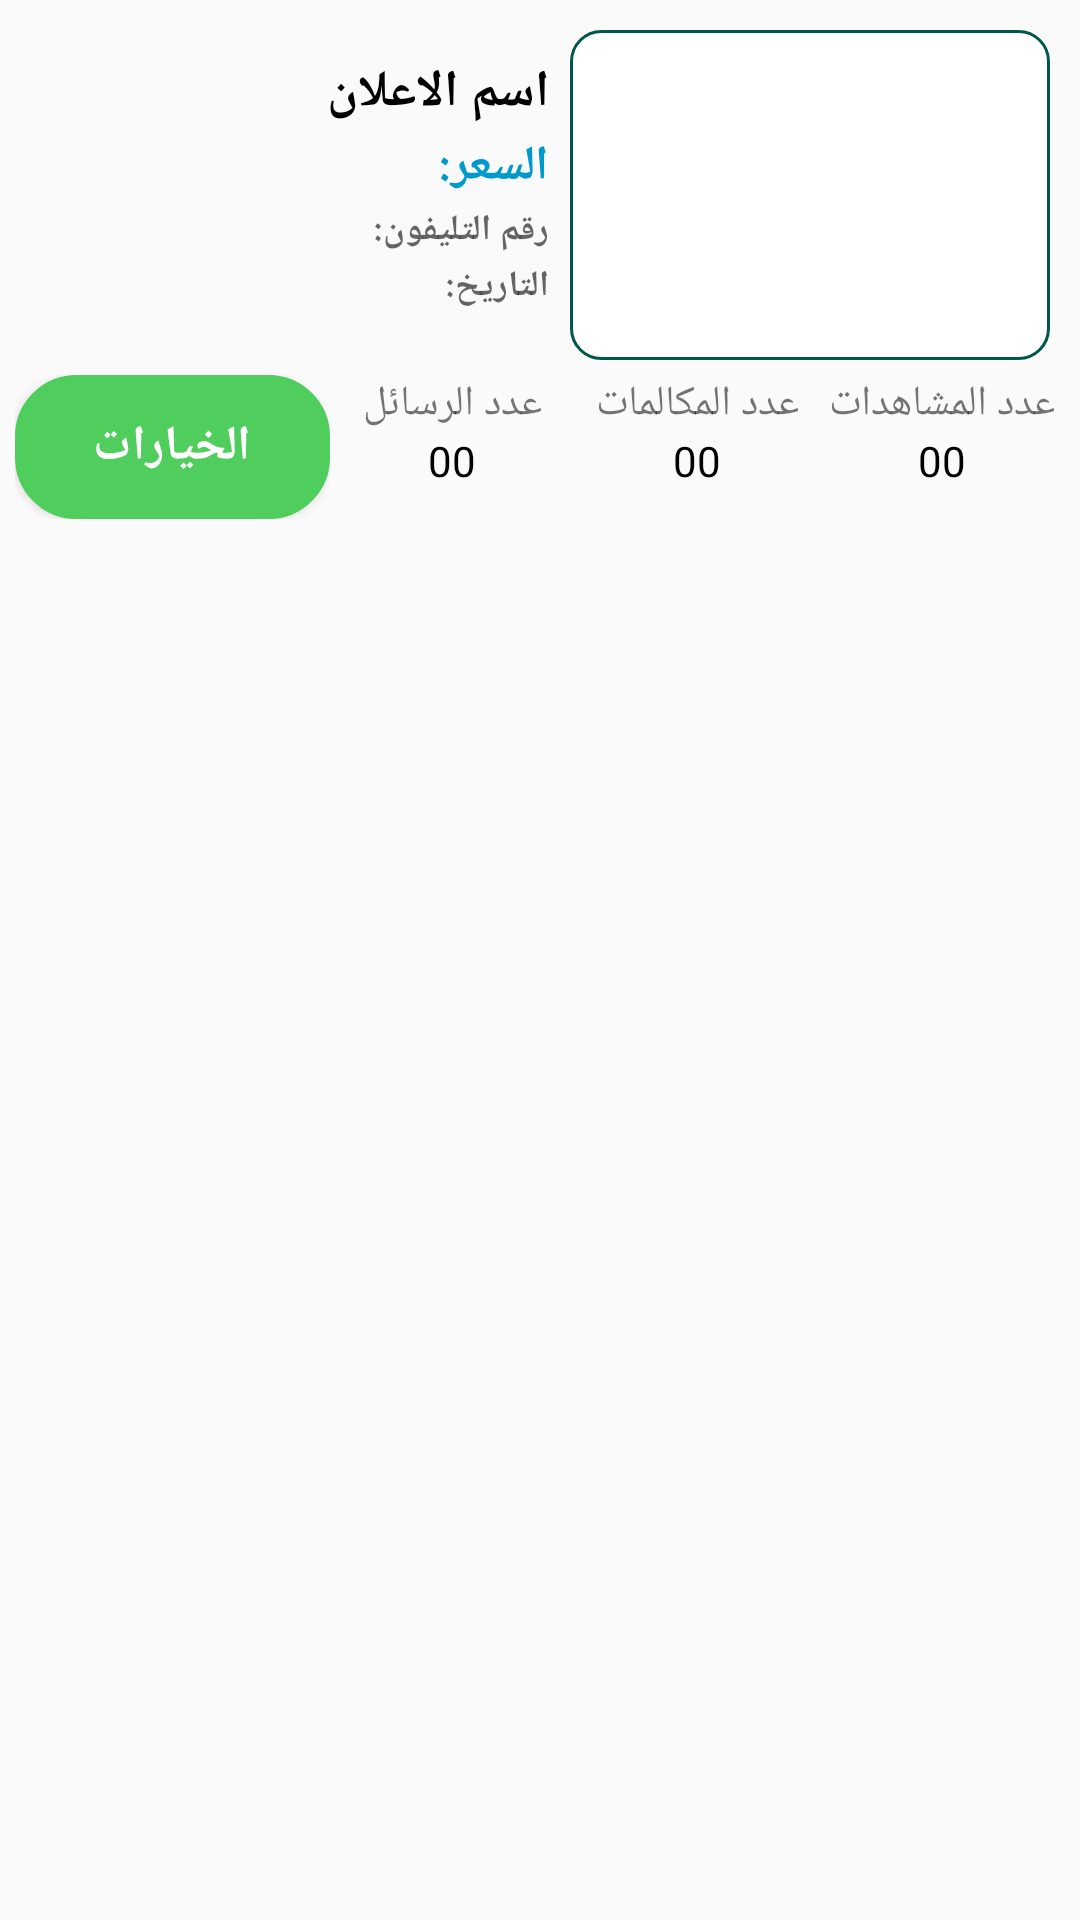

Reconstruct the res/layout file that produces this screen, plus the resources it refers to.
<!-- AndroidManifest.xml: application theme AppTheme -->
<!-- res/layout/itemlistedit.xml -->
<?xml version="1.0" encoding="utf-8"?>
<FrameLayout android:layout_height="wrap_content"
    android:layout_width="match_parent"
    xmlns:android="http://schemas.android.com/apk/res/android"
    xmlns:app="http://schemas.android.com/apk/res-auto">

    <LinearLayout
        android:layout_width="match_parent"
        android:padding="5dp"
        android:orientation="vertical"
        android:layout_height="wrap_content">


    <LinearLayout
        android:layout_width="match_parent"
        android:layout_height="wrap_content"
        android:orientation="horizontal"
        android:padding="5dp"
        android:paddingBottom="1dp"
        android:gravity="right"
        android:paddingTop="1dp">

        <LinearLayout
            android:layout_width="match_parent"
            android:layout_height="wrap_content"
            android:layout_weight="0.5"
            android:padding="2dp"
            android:orientation="vertical">


            <LinearLayout
                android:layout_width="match_parent"
                android:layout_height="wrap_content"
                android:orientation="vertical"
                android:gravity="center_vertical"
                android:padding="5dp"
                android:layout_weight="0.3">

                <TextView
                    android:id="@+id/item"
                    android:layout_width="match_parent"
                    android:layout_height="wrap_content"
                    android:layout_gravity="center"
                    android:fontFamily="serif"
                    android:layout_marginTop="2dp"
                    android:text="اسم الاعلان"
                    android:textAppearance="?android:attr/textAppearanceMedium"
                    android:textColor="@android:color/black"
                    android:textColorHighlight="@android:color/black"
                    android:textColorHint="#80000000"
                    android:textSize="17dp"
                    android:gravity="right"
                    android:textStyle="bold" />

                <TextView
                    android:id="@+id/item2"
                    android:layout_width="match_parent"
                    android:layout_height="wrap_content"
                    android:layout_gravity="center"
                    android:fontFamily="serif"
                    android:layout_marginTop="2dp"
                    android:text="السعر: "
                    android:gravity="right"
                    android:textColor="@android:color/holo_blue_dark"
                    android:textAppearance="?android:attr/textAppearanceMedium"
                    android:textSize="16dp"
                    android:textStyle="bold" />
                <TextView
                    android:id="@+id/item3"
                    android:layout_width="match_parent"
                    android:layout_height="wrap_content"
                    android:layout_gravity="center"
                    android:fontFamily="serif"
                    android:layout_marginTop="2dp"
                    android:text="رقم التليفون: "
                    android:gravity="right"
                    android:textAppearance="?android:attr/textAppearanceMedium"

                    android:textSize="12dp"
                    android:textStyle="bold" />

                <TextView
                    android:id="@+id/item4"
                    android:layout_width="match_parent"
                    android:layout_height="wrap_content"
                    android:layout_gravity="center"
                    android:fontFamily="serif"
                    android:layout_marginTop="2dp"
                    android:text="التاريخ: "
                    android:gravity="right"
                    android:textAppearance="?android:attr/textAppearanceMedium"
                    android:textSize="12dp"
                    android:textStyle="bold" />



            </LinearLayout>


        </LinearLayout>


        <LinearLayout
            android:layout_width="wrap_content"
            android:layout_height="wrap_content"
            android:gravity="center"
            android:orientation="vertical"
            android:padding="5dp"
            android:background="@drawable/background_border_pager_sub"
            android:paddingBottom="2dp"
            android:paddingTop="2dp">

            <ImageView
                android:layout_width="150dp"
                android:id="@+id/icon"
                android:scaleType="fitXY"
                android:layout_height="100dp" />



        </LinearLayout>

    </LinearLayout>

    <LinearLayout
        android:layout_width="match_parent"
        android:orientation="horizontal"
        android:layout_height="wrap_content">

        <LinearLayout
            android:layout_width="match_parent"
            android:orientation="horizontal"
            android:layout_weight="0.7"
            android:layout_height="wrap_content">

            <Button
                android:id="@+id/options"
                android:layout_width="match_parent"
                android:layout_height="wrap_content"
                android:textColor="@android:color/white"
                android:background="@drawable/background_border_add"
                android:textStyle="bold"
                android:textSize="16dp"
                android:text="الخيارات"/>

        </LinearLayout>

        <LinearLayout
            android:layout_width="match_parent"
            android:orientation="horizontal"
            android:layout_weight="0.3"
            android:layout_height="match_parent">

            <LinearLayout
                android:layout_width="match_parent"
                android:layout_weight="0.7"
                android:orientation="vertical"
                android:layout_height="match_parent">

                <TextView
                    android:layout_width="match_parent"
                    android:layout_height="wrap_content"
                    android:gravity="center"
                    android:text="عدد الرسائل" />
                <TextView
                    android:id="@+id/item7"
                    android:layout_width="match_parent"
                    android:layout_height="wrap_content"
                    android:gravity="center"
                    android:textColor="@android:color/black"
                    android:text="00" />

            </LinearLayout>
            <LinearLayout
                android:layout_width="match_parent"
                android:layout_weight="0.7"
                android:orientation="vertical"
                android:layout_height="match_parent">

                <TextView
                    android:layout_width="match_parent"
                    android:layout_height="wrap_content"
                    android:gravity="center"
                    android:text="عدد المكالمات" />
                <TextView
                    android:id="@+id/item6"
                    android:layout_width="match_parent"
                    android:layout_height="wrap_content"
                    android:gravity="center"
                    android:textColor="@android:color/black"
                    android:text="00" />


            </LinearLayout>
            <LinearLayout
                android:layout_width="match_parent"
                android:layout_weight="0.7"
                android:orientation="vertical"
                android:layout_height="match_parent">

                <TextView
                    android:layout_width="match_parent"
                    android:layout_height="wrap_content"
                    android:gravity="center"
                    android:text="عدد المشاهدات" />
                <TextView
                    android:id="@+id/item5"
                    android:layout_width="match_parent"
                    android:layout_height="wrap_content"
                    android:gravity="center"
                    android:textColor="@android:color/black"
                    android:text="00" />


            </LinearLayout>



        </LinearLayout>


    </LinearLayout>
    </LinearLayout>
</FrameLayout>
<!-- resources referenced by this layout -->
<resources>
  <!-- drawable background_border_add (drawable) -->
  <shape xmlns:android="http://schemas.android.com/apk/res/android"
      android:shape="rectangle"  >
      
      <stroke android:width="3px"
          android:color="@color/colorPrimary"/>
  
      
      <corners android:bottomLeftRadius="20dp"
          android:topLeftRadius="20dp"
          android:bottomRightRadius="20dp"
          android:topRightRadius="20dp" />
  
      
      <gradient android:startColor="@color/colorPrimary"
          android:endColor="@color/colorPrimary"
          android:centerColor="@color/colorPrimary"
          android:angle="90"/>
  </shape>
  <!-- drawable background_border_pager_sub (drawable) -->
  <shape xmlns:android="http://schemas.android.com/apk/res/android"
      android:shape="rectangle"  >
      
      <stroke android:width="3px"
          android:color="@color/colorPrimaryDark"/>
  
      
      <corners android:bottomLeftRadius="10dp"
          android:topLeftRadius="10dp"
          android:bottomRightRadius="10dp"
          android:topRightRadius="10dp" />
  
      
      <gradient android:startColor="@android:color/white"
          android:endColor="@android:color/white"
          android:centerColor="@android:color/white"
          android:angle="90"/>
  </shape>
  <style name="AppTheme" parent="Theme.AppCompat.Light.DarkActionBar">
          
          <item name="colorPrimary">@color/colorPrimary</item>
          <item name="colorPrimaryDark">@color/colorPrimaryDark</item>
          <item name="colorAccent">@color/colorAccent</item>
      </style>
  <color name="colorPrimary">#4FCE5D</color>
  <color name="colorPrimaryDark">#00574B</color>
  <color name="colorAccent">#FFFFFF</color>
</resources>
